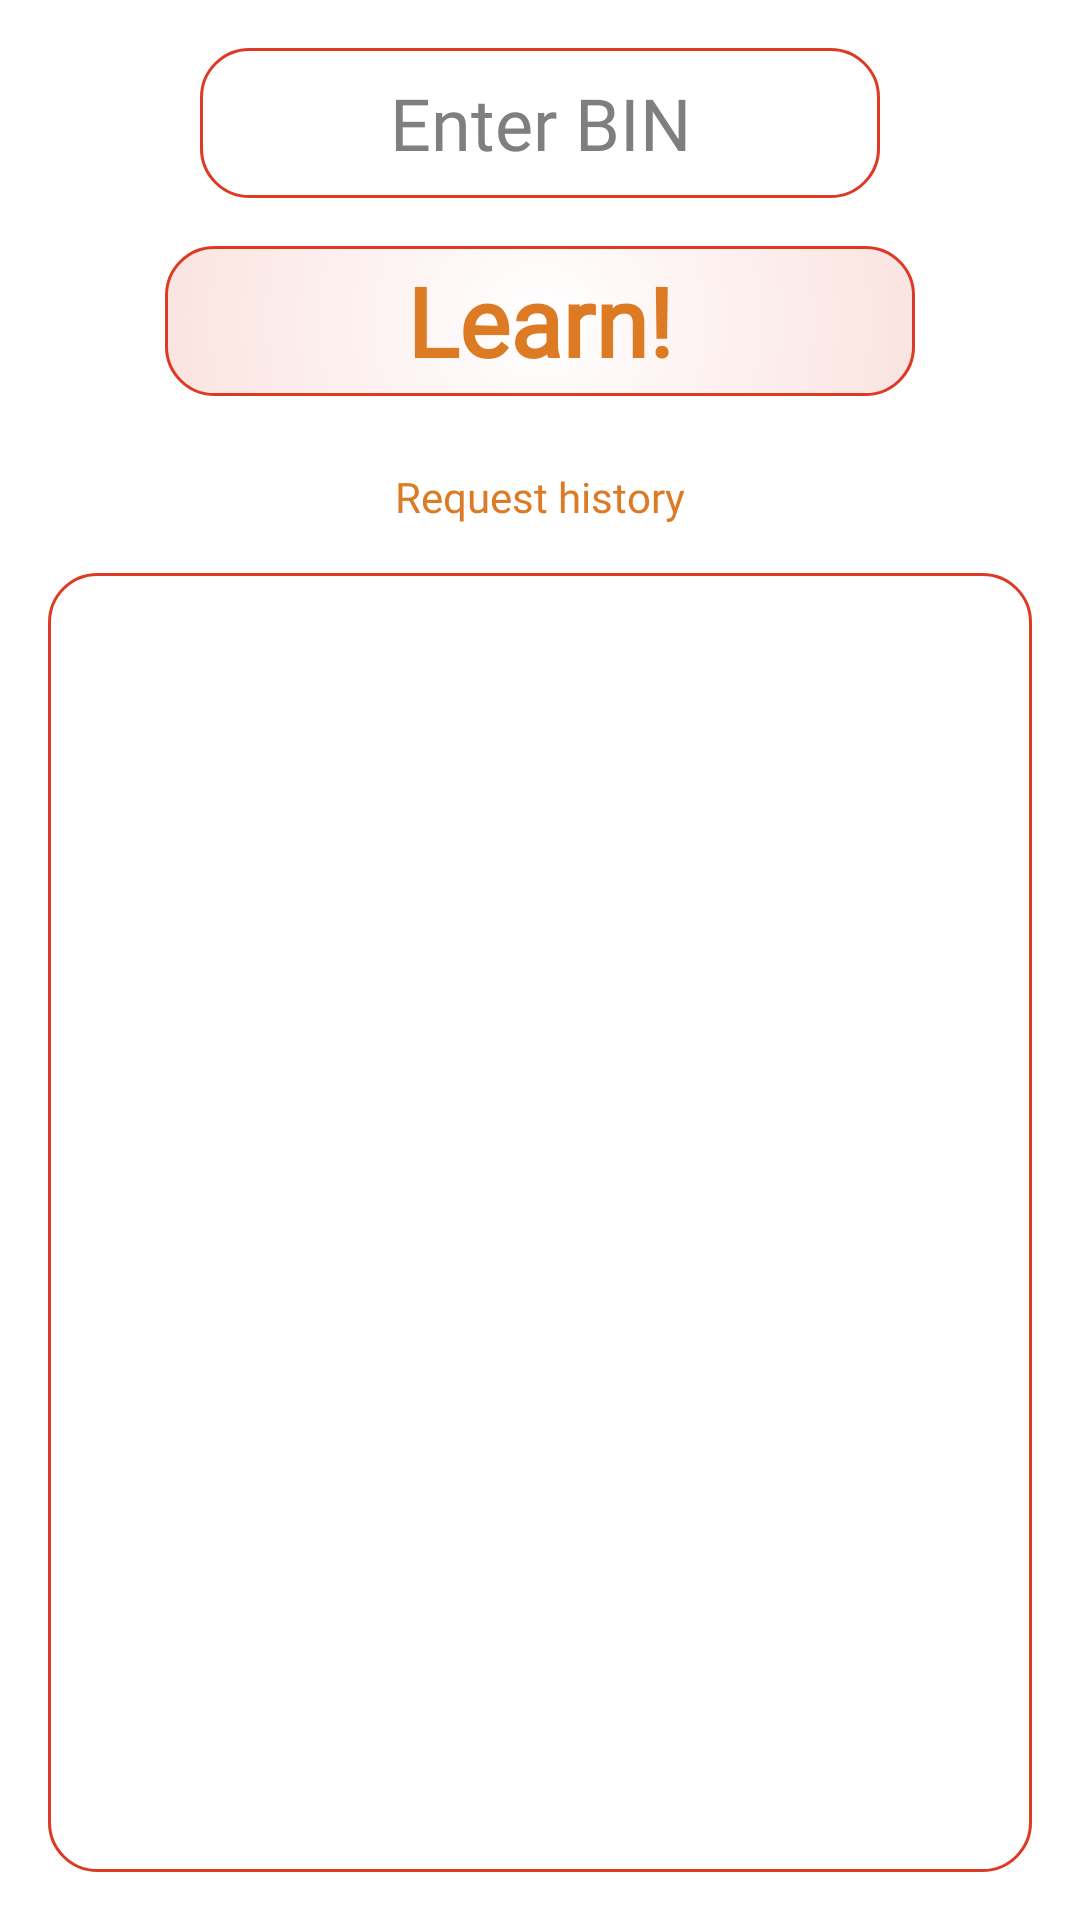

This screen was rendered from an Android layout file. Write that file and the resources it references.
<!-- AndroidManifest.xml: application theme Theme.GettingInfoOnBin -->
<!-- res/layout/fragment_main.xml -->
<?xml version="1.0" encoding="utf-8"?>
<androidx.constraintlayout.widget.ConstraintLayout xmlns:android="http://schemas.android.com/apk/res/android"
    xmlns:app="http://schemas.android.com/apk/res-auto"
    xmlns:tools="http://schemas.android.com/tools"
    android:id="@+id/fragment_main"
    android:layout_width="match_parent"
    android:layout_height="match_parent"
    android:background="@color/white"
    tools:context=".ui.fragments.MainFragment">

    <FrameLayout
        android:id="@+id/text_bin_layout"
        android:layout_width="wrap_content"
        android:layout_height="wrap_content"
        app:layout_constraintEnd_toEndOf="parent"
        app:layout_constraintStart_toStartOf="parent"
        app:layout_constraintTop_toTopOf="parent">

        <EditText
            android:id="@+id/binText"
            android:layout_width="wrap_content"
            android:layout_height="@dimen/standard_height"
            android:layout_marginTop="@dimen/main_vertical_margin"
            android:autofillHints=""
            android:background="@drawable/bin_background"
            android:drawablePadding="@dimen/padding_8"
            android:ems="@integer/size_bin"
            android:fontFamily="@font/nunito_medium"
            android:gravity="center"
            android:hint="@string/enter_bin"
            android:inputType="textNoSuggestions|number"
            android:selectAllOnFocus="true"
            android:textColor="@color/black"
            android:textColorHint="@color/gray_400"
            android:textSize="@dimen/text_size_24" />

        <ImageView
            android:id="@+id/clear_icon"
            android:layout_width="wrap_content"
            android:layout_height="wrap_content"
            android:layout_gravity="center_vertical|end"
            android:contentDescription="@string/clear_icon_description"
            android:paddingTop="@dimen/padding_16"
            android:paddingEnd="@dimen/padding_16"
            android:src="@drawable/clear"
            android:visibility="invisible"
            tools:ignore="RtlSymmetry"/>

    </FrameLayout>

    <TextView
        android:id="@+id/request_button"
        android:layout_width="@dimen/standard_width"
        android:layout_height="@dimen/standard_height"
        android:layout_marginTop="@dimen/main_vertical_margin"
        android:background="@drawable/button_state"
        android:gravity="center"
        android:text="@string/learn"
        android:textColor="@color/orange_700"
        android:textSize="@dimen/text_size_32"
        android:textStyle="bold"
        app:layout_constraintEnd_toEndOf="parent"
        app:layout_constraintStart_toStartOf="parent"
        app:layout_constraintTop_toBottomOf="@id/text_bin_layout" />

    <TextView
        android:id="@+id/input_error_text"
        android:layout_width="wrap_content"
        android:layout_height="wrap_content"
        android:layout_marginVertical="@dimen/main_vertical_margin"
        android:textColor="@color/black"
        android:textStyle="bold"
        android:visibility="gone"
        app:layout_constraintEnd_toEndOf="parent"
        app:layout_constraintStart_toStartOf="parent"
        app:layout_constraintTop_toBottomOf="@+id/request_button" />

    <ImageView
        android:id="@+id/history_icon"
        android:layout_width="wrap_content"
        android:layout_height="wrap_content"
        android:layout_marginTop="@dimen/main_vertical_margin"
        android:contentDescription="@string/history_icon_description"
        android:src="@drawable/book"
        app:layout_constraintEnd_toEndOf="parent"
        app:layout_constraintStart_toStartOf="parent"
        app:layout_constraintTop_toBottomOf="@+id/input_error_text" />

    <TextView
        android:id="@+id/history_text"
        android:layout_width="wrap_content"
        android:layout_height="wrap_content"
        android:layout_marginTop="@dimen/padding_8"
        android:layout_marginBottom="@dimen/main_vertical_margin"
        android:text="@string/history_text"
        android:textColor="@color/orange_700"
        app:layout_constraintEnd_toEndOf="parent"
        app:layout_constraintStart_toStartOf="parent"
        app:layout_constraintTop_toBottomOf="@+id/history_icon" />

    <ProgressBar
        android:id="@+id/progress_bar"
        android:layout_width="wrap_content"
        android:layout_height="wrap_content"
        android:backgroundTint="@color/orange_700"
        android:theme="@style/ProgressBarStyle"
        android:visibility="gone"
        app:layout_constraintBottom_toBottomOf="parent"
        app:layout_constraintEnd_toEndOf="parent"
        app:layout_constraintStart_toStartOf="parent"
        app:layout_constraintTop_toTopOf="parent" />

    <androidx.recyclerview.widget.RecyclerView
        android:id="@+id/bin_data_list"
        android:layout_width="match_parent"
        android:layout_height="@dimen/size_zero"
        android:layout_marginHorizontal="@dimen/main_horizontal_margin"
        android:layout_marginVertical="@dimen/main_vertical_margin"
        android:background="@drawable/bin_background"
        android:paddingHorizontal="@dimen/main_vertical_margin"
        android:paddingVertical="@dimen/main_vertical_margin"
        app:layout_constraintBottom_toBottomOf="parent"
        app:layout_constraintEnd_toEndOf="parent"
        app:layout_constraintStart_toStartOf="parent"
        app:layout_constraintTop_toBottomOf="@id/history_text" />

    <TextView
        android:id="@+id/text_error"
        android:layout_width="wrap_content"
        android:layout_height="wrap_content"
        android:textColor="@color/orange_700"
        android:textSize="@dimen/text_size_16"
        android:textStyle="bold"
        app:layout_constraintBottom_toBottomOf="@+id/bin_data_list"
        app:layout_constraintEnd_toEndOf="@+id/bin_data_list"
        app:layout_constraintStart_toStartOf="@+id/bin_data_list"
        app:layout_constraintTop_toTopOf="@+id/bin_data_list" />

    <TextView
        android:id="@+id/try_again"
        android:layout_width="@dimen/try_again_width"
        android:layout_height="@dimen/standard_height"
        android:layout_marginBottom="@dimen/padding_16"
        android:background="@drawable/button_state"
        android:gravity="center"
        android:text="@string/try_again"
        android:textColor="@color/red_700"
        android:textSize="@dimen/text_size_16"
        android:visibility="gone"
        app:layout_constraintBottom_toTopOf="@+id/text_error"
        app:layout_constraintEnd_toEndOf="@+id/bin_data_list"
        app:layout_constraintStart_toStartOf="@+id/bin_data_list" />
</androidx.constraintlayout.widget.ConstraintLayout>
<!-- resources referenced by this layout -->
<resources>
  <color name="black">#FF000000</color>
  <color name="gray_400">#807E7E</color>
  <color name="orange_700">#DD7A24</color>
  <color name="red_700">#DD3A24</color>
  <color name="white">#FFFFFFFF</color>
  <dimen name="main_horizontal_margin">16dp</dimen>
  <dimen name="main_vertical_margin">16dp</dimen>
  <dimen name="padding_16">16dp</dimen>
  <dimen name="padding_8">8dp</dimen>
  <dimen name="size_zero">0dp</dimen>
  <dimen name="standard_height">50dp</dimen>
  <dimen name="standard_width">250dp</dimen>
  <dimen name="text_size_16">16sp</dimen>
  <dimen name="text_size_24">24sp</dimen>
  <dimen name="text_size_32">32sp</dimen>
  <dimen name="try_again_width">150dp</dimen>
  <!-- drawable bin_background (drawable) -->
  <?xml version="1.0" encoding="utf-8"?>
  <selector xmlns:android="http://schemas.android.com/apk/res/android">
      <item>
          <shape android:shape="rectangle">
              <corners android:radius="@dimen/corner_radius_16" />
              <stroke android:width="@dimen/width_bottom_line" android:color="@color/red_700" />
          </shape>
      </item>
  </selector>
  <!-- drawable button_state (drawable) -->
  <?xml version="1.0" encoding="utf-8"?>
  <selector xmlns:android="http://schemas.android.com/apk/res/android">
      <item android:drawable="@drawable/button_active" android:state_pressed="false" />
      <item android:drawable="@drawable/button_passive" android:state_pressed="true" />
  </selector>
  <integer name="size_bin">8</integer>
  <string name="clear_icon_description">The clear icon is depicted here</string>
  <string name="enter_bin">Enter BIN</string>
  <string name="history_icon_description">The history icon is depicted here \n you need to click on it to see the hint</string>
  <string name="history_text">Request history</string>
  <string name="learn">Learn!</string>
  <string name="try_again">Try again</string>
  <style name="ProgressBarStyle">
          <item name="colorAccent">@color/orange_700</item>
      </style>
  <dimen name="corner_radius_16">16dp</dimen>
  <dimen name="width_bottom_line">1dp</dimen>
  <!-- drawable button_active (drawable) -->
  <?xml version="1.0" encoding="utf-8"?>
  <selector xmlns:android="http://schemas.android.com/apk/res/android">
      <item>
          <shape android:shape="rectangle">
              <corners android:radius="@dimen/corner_radius_16" />
              <stroke android:width="@dimen/width_bottom_line" android:color="@color/red_700" />
              <gradient android:endColor="@color/red_700" android:gradientRadius="@dimen/gradient_radius_900" android:type="radial" />
          </shape>
      </item>
  </selector>
  <!-- drawable button_passive (drawable) -->
  <?xml version="1.0" encoding="utf-8"?>
  <selector xmlns:android="http://schemas.android.com/apk/res/android">
      <item>
          <shape android:shape="rectangle">
              <corners android:radius="@dimen/corner_radius_16" />
              <stroke android:width="@dimen/width_bottom_line" android:color="@color/orange_900" />
              <gradient android:endColor="@color/orange_900" android:gradientRadius="@dimen/gradient_radius_900" android:type="radial" />
          </shape>
      </item>
  </selector>
  <color name="purple_700">#FF3700B3</color>
  <color name="teal_200">#FF03DAC5</color>
  <color name="teal_700">#FF018786</color>
  <color name="orange_900">#83450F</color>
  <style name="DrawerArrowStyle" parent="Widget.AppCompat.DrawerArrowToggle">
          <item name="color">@color/red_700</item>
          <item name="icon">@drawable/arrow_back</item>
      </style>
  <dimen name="gradient_radius_900">900dp</dimen>
</resources>
